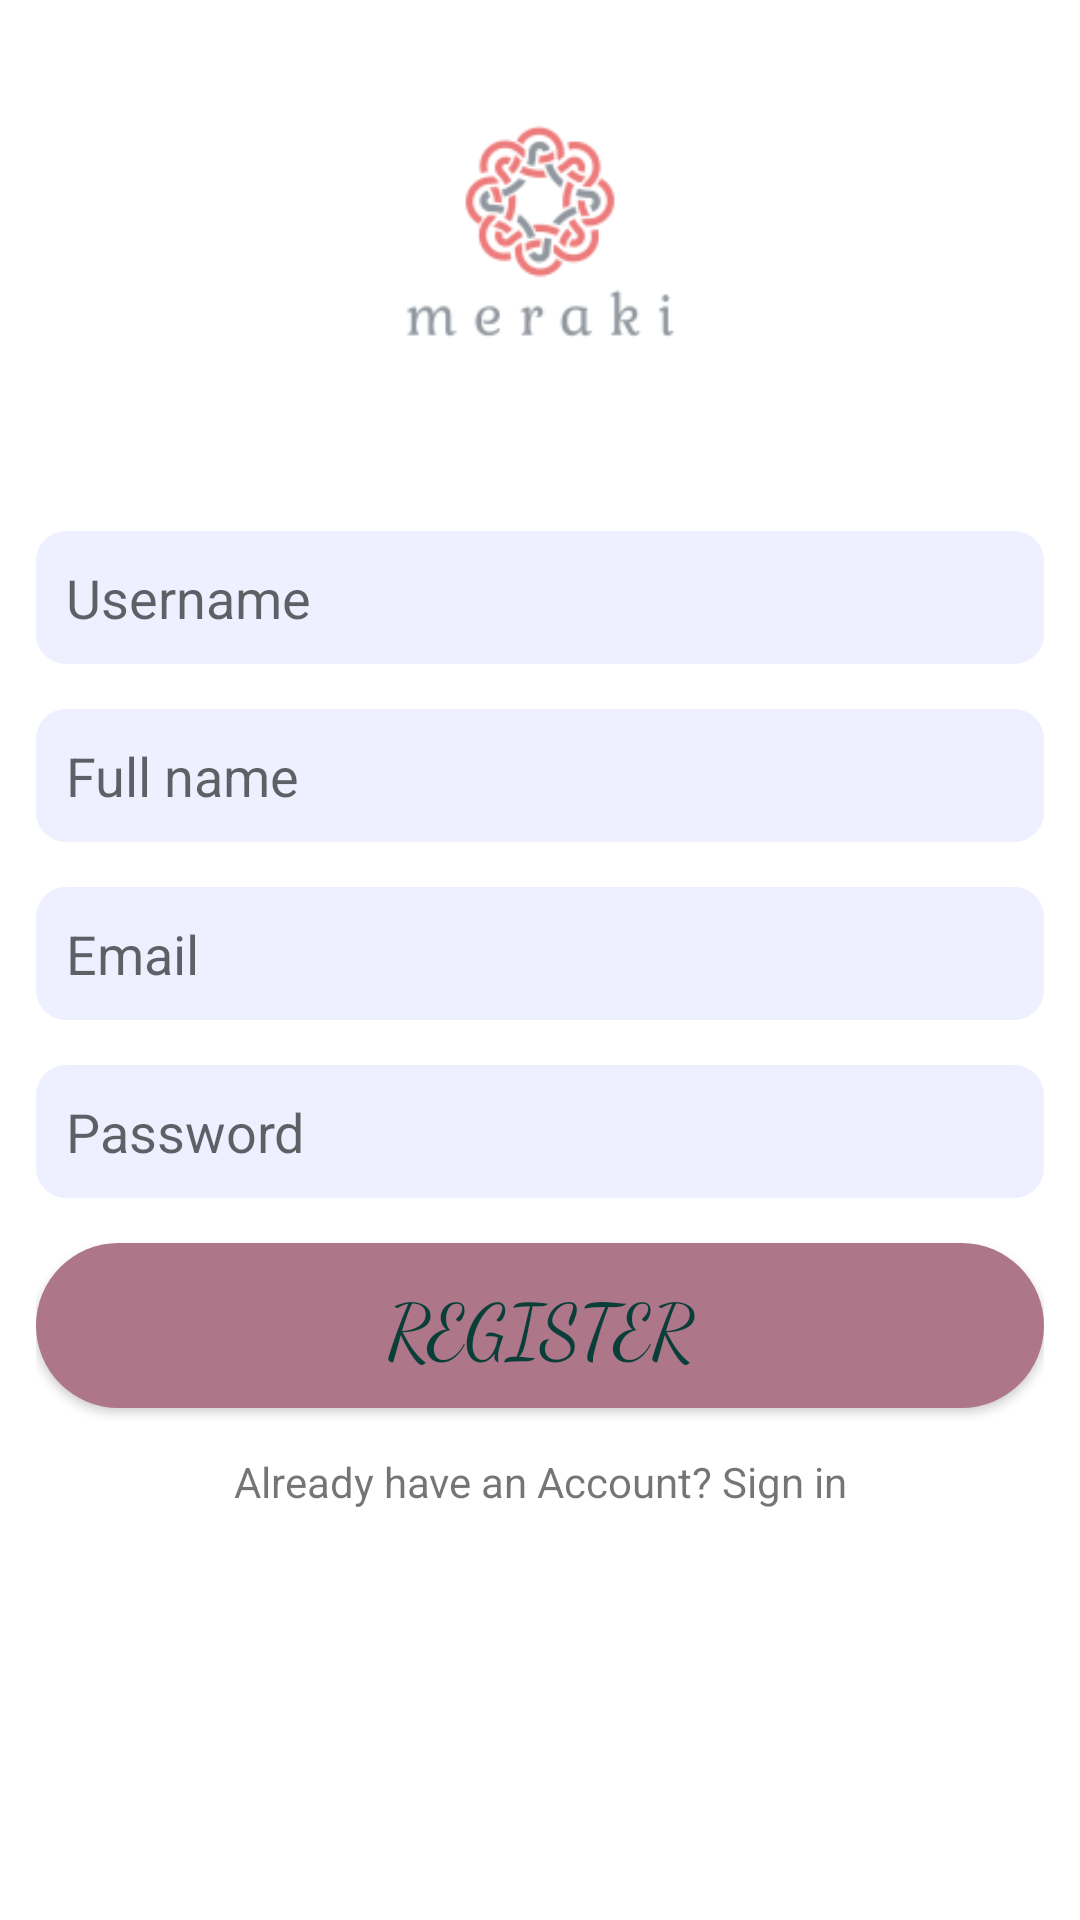

Reconstruct the res/layout file that produces this screen, plus the resources it refers to.
<!-- AndroidManifest.xml: application theme Theme.Meraki -->
<!-- res/layout/activity_register.xml -->
<?xml version="1.0" encoding="utf-8"?>
<LinearLayout xmlns:android="http://schemas.android.com/apk/res/android"
    xmlns:app="http://schemas.android.com/apk/res-auto"
    xmlns:tools="http://schemas.android.com/tools"
    android:orientation="vertical"
    android:layout_gravity="center"
    android:padding="12dp"
    android:layout_width="match_parent"
    android:layout_height="wrap_content"
    tools:context=".RegisterActivity">

    <ImageView
        android:layout_width="match_parent"
        android:layout_height="150dp"
        android:src="@drawable/meraki1"/>

    <EditText
        android:layout_width="match_parent"
        android:layout_height="wrap_content"
        android:background="@drawable/edit_text_background"
        android:layout_marginTop="15dp"
        android:hint="Username"
        android:padding="10dp"
        android:id="@+id/username"/>

    <EditText
        android:layout_width="match_parent"
        android:layout_height="wrap_content"
        android:background="@drawable/edit_text_background"
        android:layout_marginTop="15dp"
        android:hint="Full name"
        android:padding="10dp"
        android:id="@+id/fullname"/>

    <EditText
        android:layout_width="match_parent"
        android:layout_height="wrap_content"
        android:background="@drawable/edit_text_background"
        android:layout_marginTop="15dp"
        android:hint="Email"
        android:padding="10dp"
        android:id="@+id/email"/>

    <EditText
        android:layout_width="match_parent"
        android:layout_height="wrap_content"
        android:background="@drawable/edit_text_background"
        android:layout_marginTop="15dp"
        android:hint="Password"
        android:padding="10dp"
        android:id="@+id/password"/>

    <android.widget.Button
        android:layout_width="match_parent"
        android:layout_height="wrap_content"
        android:background="@drawable/button_background"
        android:layout_marginTop="15dp"
        android:text="Register"
        android:padding="10dp"
        android:fontFamily="cursive"
        android:textSize="25dp"
        android:textColor="#093E39"
        android:id="@+id/register"/>

    <TextView
        android:id="@+id/loginuser"
        android:layout_width="match_parent"
        android:layout_height="wrap_content"
        android:layout_marginTop="15dp"
        android:gravity="center"
        android:text="Already have an Account? Sign in" />

</LinearLayout>
<!-- resources referenced by this layout -->
<resources>
  <!-- drawable button_background (drawable) -->
  <?xml version="1.0" encoding="utf-8"?>
  <shape xmlns:android="http://schemas.android.com/apk/res/android"
      android:shape="rectangle">
  
      <corners android:radius="45dp"/>
      <solid android:color="#AE7689"/>
  
  
  </shape>
  <!-- drawable edit_text_background (drawable) -->
  <?xml version="1.0" encoding="utf-8"?>
  <shape xmlns:android="http://schemas.android.com/apk/res/android"
      android:shape="rectangle">
      <corners android:radius="10dp"/>
      <solid android:color="#eeefff"/>
  </shape>
  <!-- drawable meraki1: png bitmap (drawable-v24, 6975 bytes) -->
  <style name="Theme.Meraki" parent="Theme.MaterialComponents.DayNight.NoActionBar">
          
          <item name="colorPrimary">@color/purple_500</item>
          <item name="colorPrimaryVariant">@color/purple_700</item>
          <item name="colorOnPrimary">@color/white</item>
          
          <item name="colorSecondary">@color/teal_200</item>
          <item name="colorSecondaryVariant">@color/teal_700</item>
          <item name="colorOnSecondary">@color/black</item>
          
          <item name="android:statusBarColor" tools:targetApi="l">?attr/colorPrimaryVariant</item>
          
      </style>
  <color name="purple_500">#8B5A1C3E</color>
  <color name="purple_700">#350421</color>
  <color name="white">#FFFFFFFF</color>
  <color name="teal_200">#FF03DAC5</color>
  <color name="teal_700">#FF018786</color>
  <color name="black">#FF000000</color>
</resources>
